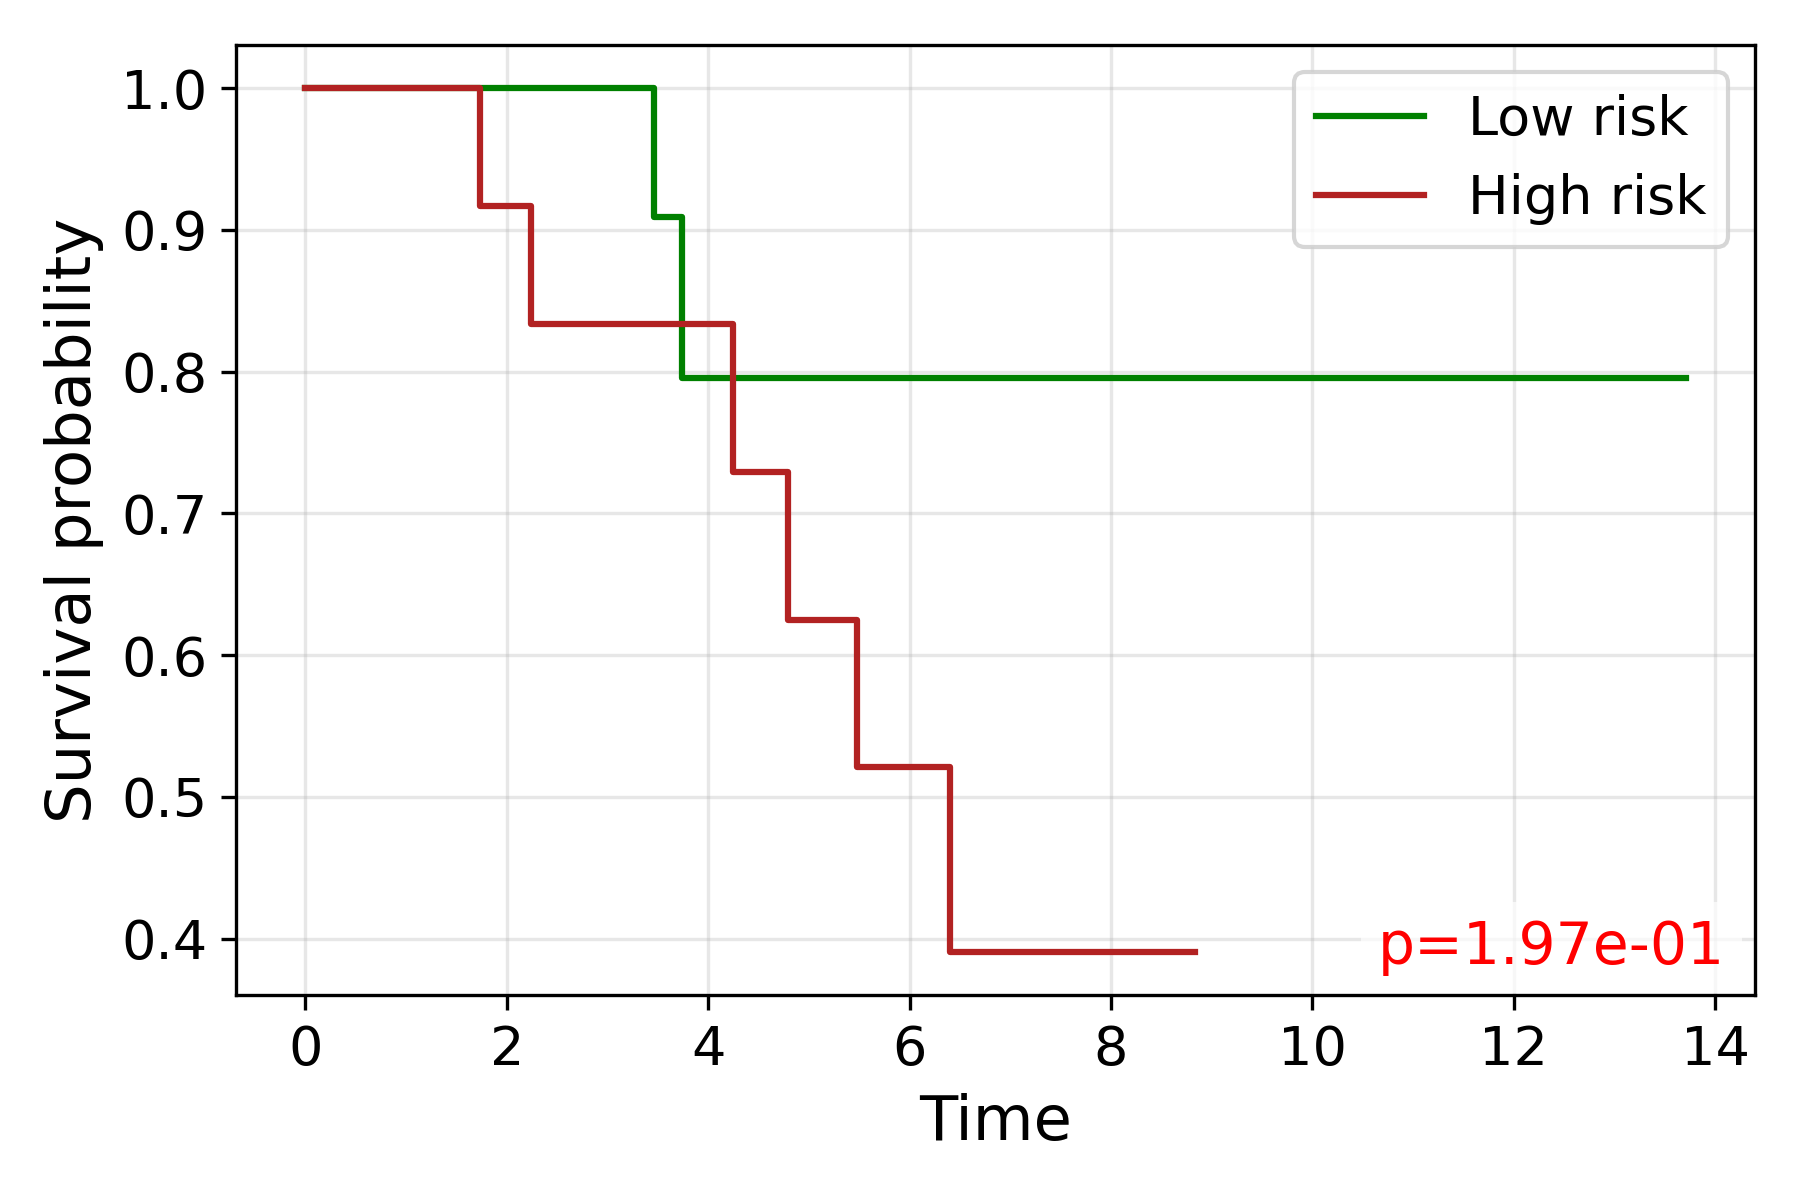

Data behind this chart, as committed beside it:
time, S_low, S_high
0.0, 1.0, 1.0
1.732, , 0.9167
2.236, , 0.8333
2.828, , 0.8333
3.464, 0.9091, 
3.606, 0.9091, 
3.742, 0.7955, 
4.0, 0.7955, 
4.123, , 0.8333
4.243, , 0.7292
4.796, , 0.625
5.477, , 0.5208
5.568, 0.7955, 
6.0, 0.7955, 0.5208
6.325, 0.7955, 
6.403, , 0.3906
7.348, , 0.3906
7.55, , 0.3906
8.185, 0.7955, 
8.832, , 0.3906
9.592, 0.7955, 
13.71, 0.7955, 
